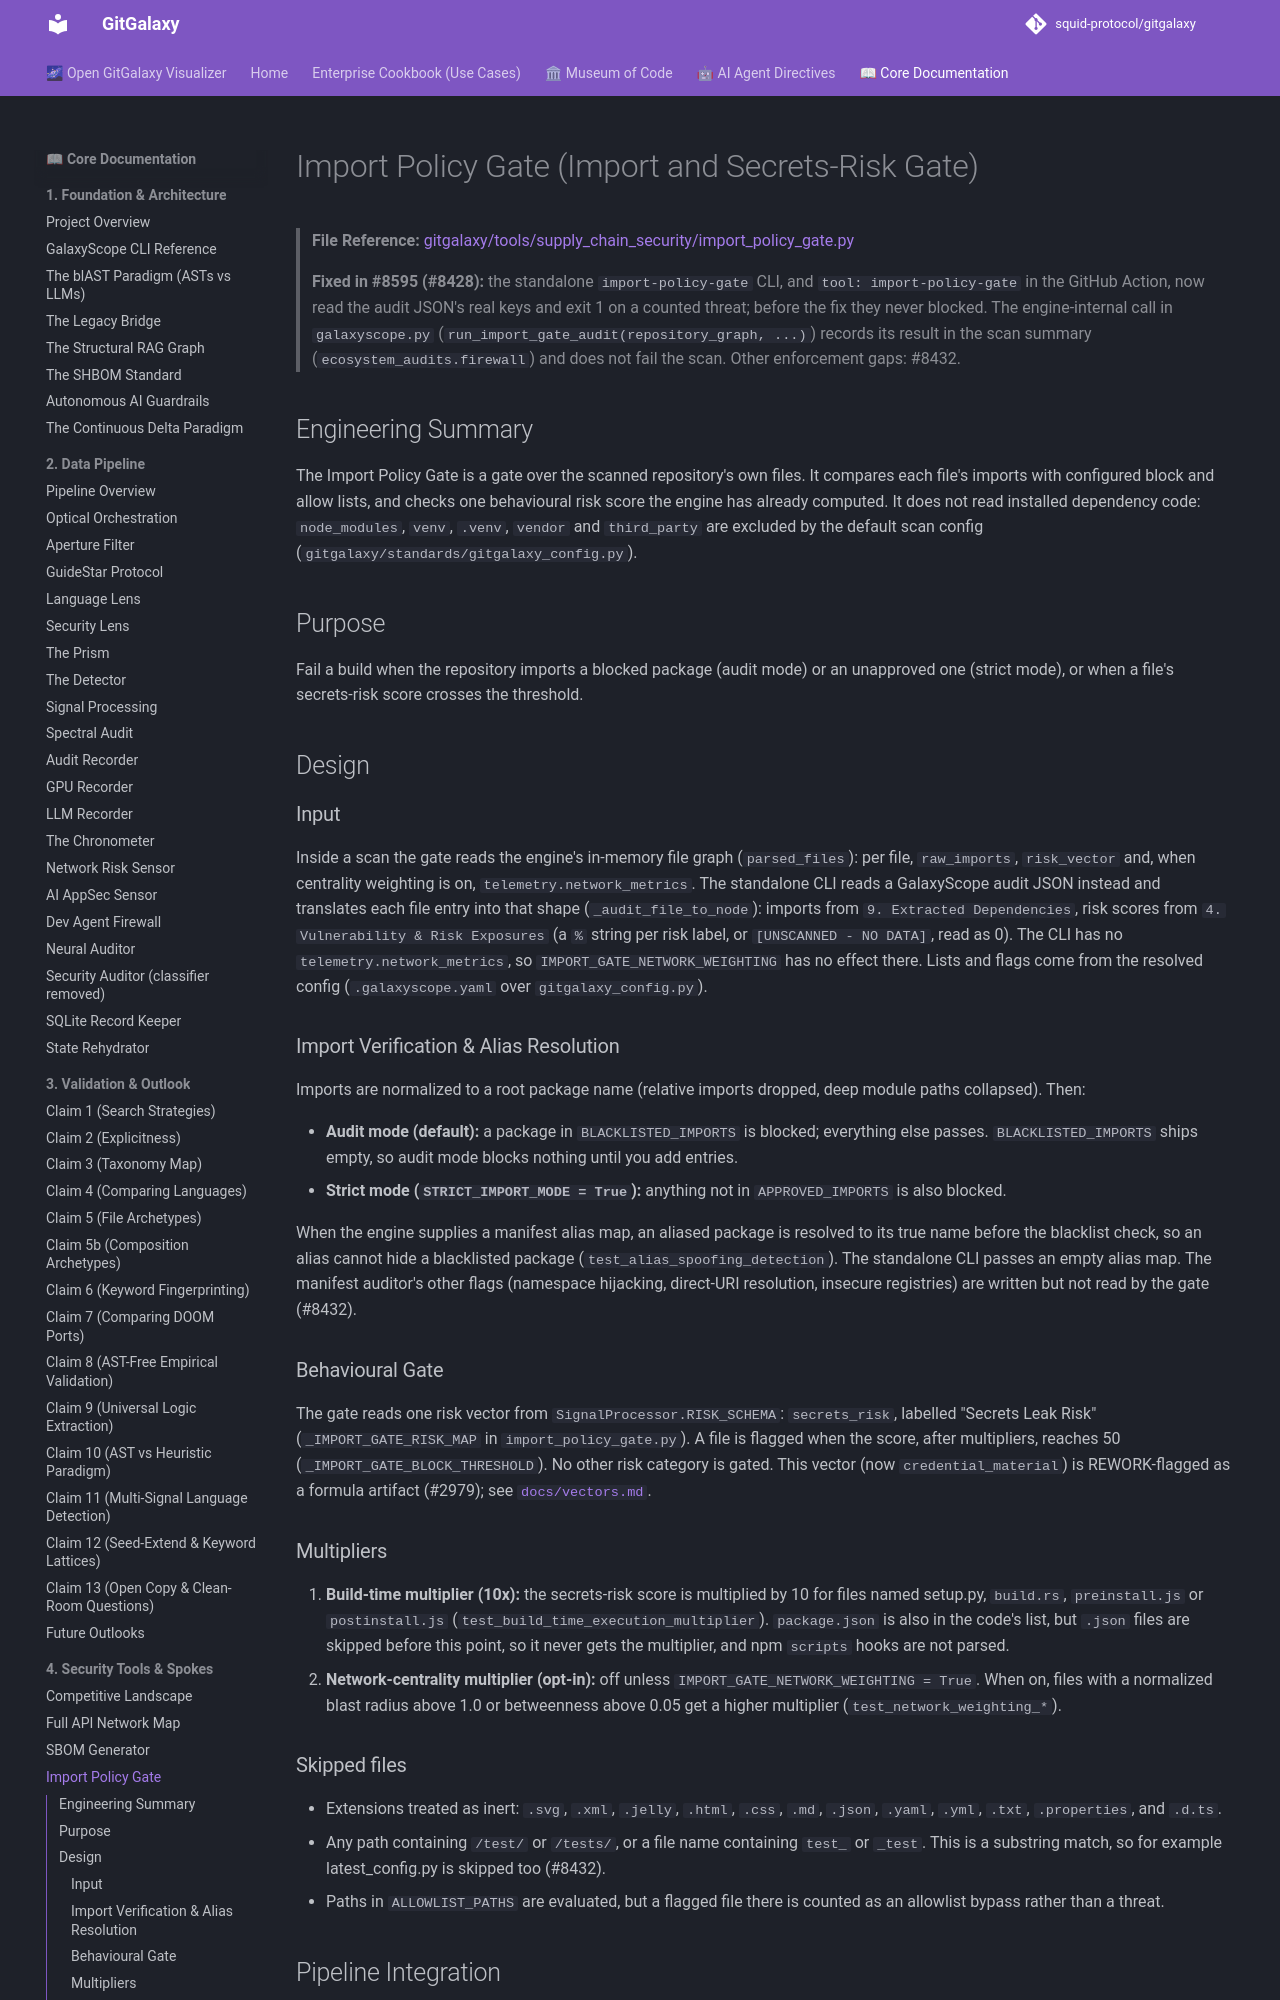

repository: squid-protocol/gitgalaxy · page: 04-03-import-policy-gate/index.html · generator: mkdocs

---
description: "> **File Reference:** [gitgalaxy/tools/supply_chain_security/import_policy_gate.py](https://github.com/squid-protocol/gitgalaxy/blob/main/gitgalaxy/t..."
---
# Import Policy Gate (Import and Secrets-Risk Gate)

> **File Reference:** [gitgalaxy/tools/supply_chain_security/import_policy_gate.py](https://github.com/squid-protocol/gitgalaxy/blob/main/gitgalaxy/tools/supply_chain_security/import_policy_gate.py)

> **Fixed in #8595 (#8428):** the standalone `import-policy-gate` CLI, and `tool: import-policy-gate` in the GitHub Action, now read the audit JSON's real keys and exit 1 on a counted threat; before the fix they never blocked. The engine-internal call in `galaxyscope.py` (`run_import_gate_audit(repository_graph, ...)`) records its result in the scan summary (`ecosystem_audits.firewall`) and does not fail the scan. Other enforcement gaps: #8432.

## Engineering Summary
The Import Policy Gate is a gate over the scanned repository's own files. It compares each file's imports with configured block and allow lists, and checks one behavioural risk score the engine has already computed. It does not read installed dependency code: `node_modules`, `venv`, `.venv`, `vendor` and `third_party` are excluded by the default scan config (`gitgalaxy/standards/gitgalaxy_config.py`).

## Purpose
Fail a build when the repository imports a blocked package (audit mode) or an unapproved one (strict mode), or when a file's secrets-risk score crosses the threshold.

## Design
### Input
Inside a scan the gate reads the engine's in-memory file graph (`parsed_files`): per file, `raw_imports`, `risk_vector` and, when centrality weighting is on, `telemetry.network_metrics`. The standalone CLI reads a GalaxyScope audit JSON instead and translates each file entry into that shape (`_audit_file_to_node`): imports from `9. Extracted Dependencies`, risk scores from `4. Vulnerability & Risk Exposures` (a `%` string per risk label, or `[UNSCANNED - NO DATA]`, read as 0). The CLI has no `telemetry.network_metrics`, so `IMPORT_GATE_NETWORK_WEIGHTING` has no effect there. Lists and flags come from the resolved config (`.galaxyscope.yaml` over `gitgalaxy_config.py`).
